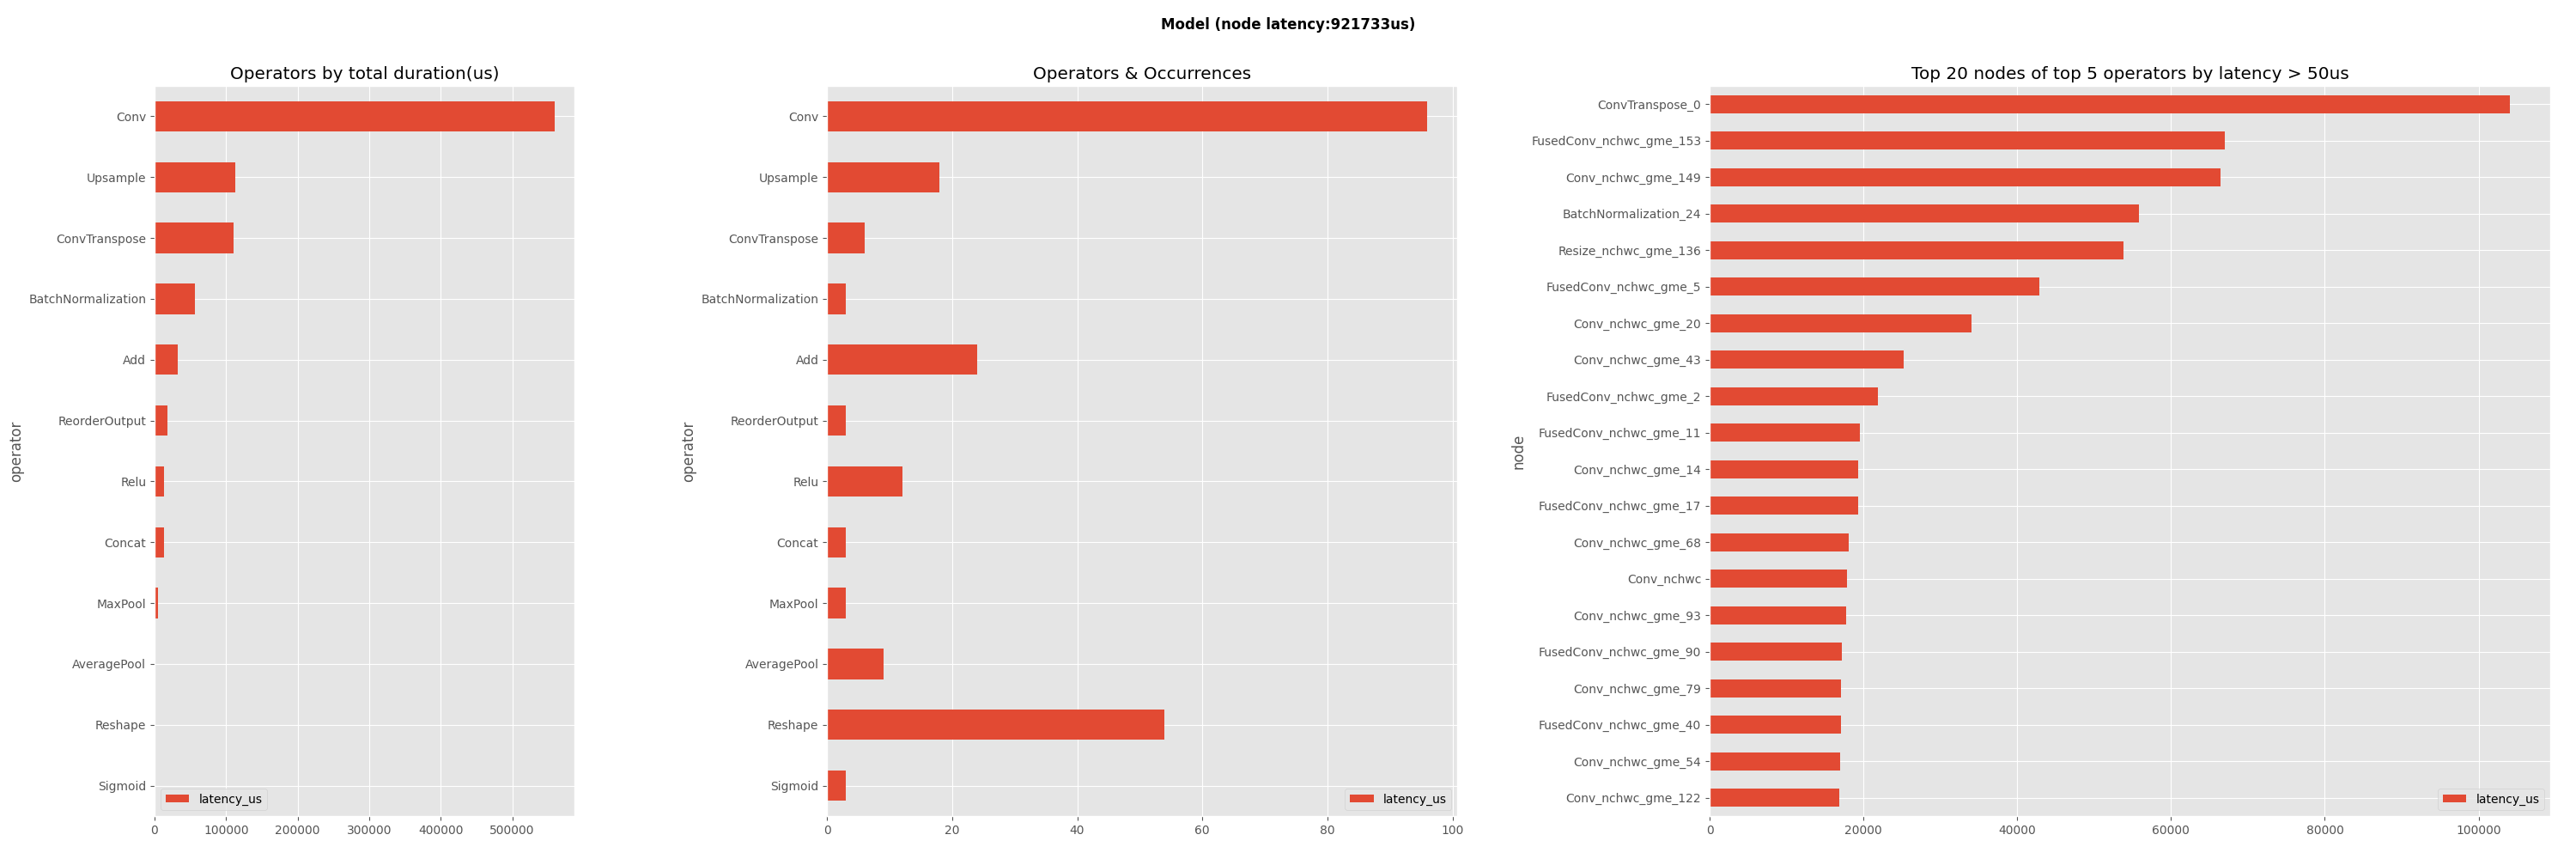

The table this chart was drawn from, first rows:
, cat, pid, tid, latency_us, ts, ph, node, operator, args_thread_scheduling_stats, args_input_type_shape, args_parameter_size, args_activation_size, args_node_index, args_output_size, args_provider, args_output_type_shape
0, Session, 11178, 11178, 53923, 7, X, model_loading_uri, , , , , , , , , 
1, Session, 11178, 11178, 98919, 53975, X, session_initialization, , , , , , , , , 
2, Node, 11178, 11178, 1, 160943, X, FusedConv_nchwc_fence_before, Conv, , , , , , , , 
3, Node, 11178, 11178, 6956, 160950, X, FusedConv_nchwc, Conv, {'main_thread': {'thread_pool_name': 'in…, [{'float': [1, 3, 1600, 1184]}, {'float'…, 3584, 22732800, 119, 60620800, CPUExecutionProvider, [{'float': [1, 32, 800, 592]}]
4, Node, 11178, 11178, 0, 167916, X, FusedConv_nchwc_fence_after, Conv, , , , , , , , 
5, Node, 11178, 11178, 0, 167924, X, FusedConv_nchwc_gme_2_fence_before, Conv, , , , , , , , 
6, Node, 11178, 11178, 21859, 167926, X, FusedConv_nchwc_gme_2, Conv, {'main_thread': {'thread_pool_name': 'in…, [{'float': [1, 32, 800, 592]}, {'float':…, 36992, 60620800, 120, 60620800, CPUExecutionProvider, [{'float': [1, 32, 800, 592]}]
7, Node, 11178, 11178, 0, 189796, X, FusedConv_nchwc_gme_2_fence_after, Conv, , , , , , , , 
8, Node, 11178, 11178, 1, 192630, X, FusedConv_nchwc_gme_5_fence_before, Conv, , , , , , , , 
9, Node, 11178, 11178, 42821, 192638, X, FusedConv_nchwc_gme_5, Conv, {'main_thread': {'thread_pool_name': 'in…, [{'float': [1, 32, 800, 592]}, {'float':…, 73984, 60620800, 121, 121241600, CPUExecutionProvider, [{'float': [1, 64, 800, 592]}]
10, Node, 11178, 11178, 0, 235470, X, FusedConv_nchwc_gme_5_fence_after, Conv, , , , , , , , 
11, Node, 11178, 11178, 2, 240190, X, MaxPool_nchwc_fence_before, MaxPool, , , , , , , , 
12, Node, 11178, 11178, 4693, 240197, X, MaxPool_nchwc, MaxPool, {'main_thread': {'thread_pool_name': 'in…, [{'float': [1, 64, 800, 592]}], 0, 121241600, 122, 30310400, CPUExecutionProvider, [{'float': [1, 64, 400, 296]}]
13, Node, 11178, 11178, 0, 244902, X, MaxPool_nchwc_fence_after, MaxPool, , , , , , , , 
14, Node, 11178, 11178, 1, 252072, X, FusedConv_nchwc_gme_11_fence_before, Conv, , , , , , , , 
15, Node, 11178, 11178, 19570, 252079, X, FusedConv_nchwc_gme_11, Conv, {'main_thread': {'thread_pool_name': 'in…, [{'float': [1, 64, 400, 296]}, {'float':…, 147712, 30310400, 124, 30310400, CPUExecutionProvider, [{'float': [1, 64, 400, 296]}]
16, Node, 11178, 11178, 0, 271658, X, FusedConv_nchwc_gme_11_fence_after, Conv, , , , , , , , 
17, Node, 11178, 11178, 0, 271668, X, Conv_nchwc_gme_14_fence_before, Conv, , , , , , , , 
18, Node, 11178, 11178, 19352, 271669, X, Conv_nchwc_gme_14, Conv, {'main_thread': {'thread_pool_name': 'in…, [{'float': [1, 64, 400, 296]}, {'float':…, 147712, 30310400, 125, 30310400, CPUExecutionProvider, [{'float': [1, 64, 400, 296]}]
19, Node, 11178, 11178, 0, 291033, X, Conv_nchwc_gme_14_fence_after, Conv, , , , , , , , 
20, Node, 11178, 11178, 1, 292798, X, Conv_nchwc_fence_before, Conv, , , , , , , , 
21, Node, 11178, 11178, 17841, 292804, X, Conv_nchwc, Conv, {'main_thread': {'thread_pool_name': 'in…, [{'float': [1, 64, 400, 296]}, {'float':…, 16640, 60620800, 123, 30310400, CPUExecutionProvider, [{'float': [1, 64, 400, 296]}]
22, Node, 11178, 11178, 0, 310657, X, Conv_nchwc_fence_after, Conv, , , , , , , , 
23, Node, 11178, 11178, 1, 315146, X, FusedConv_nchwc_gme_17_fence_before, Conv, , , , , , , , 
24, Node, 11178, 11178, 19261, 315152, X, FusedConv_nchwc_gme_17, Conv, {'main_thread': {'thread_pool_name': 'in…, [{'float': [1, 64, 400, 296]}, {'float':…, 147712, 30310400, 126, 30310400, CPUExecutionProvider, [{'float': [1, 64, 400, 296]}]
25, Node, 11178, 11178, 0, 334426, X, FusedConv_nchwc_gme_17_fence_after, Conv, , , , , , , , 
26, Node, 11178, 11178, 0, 334433, X, Conv_nchwc_gme_20_fence_before, Conv, , , , , , , , 
27, Node, 11178, 11178, 34104, 334435, X, Conv_nchwc_gme_20, Conv, {'main_thread': {'thread_pool_name': 'in…, [{'float': [1, 64, 400, 296]}, {'float':…, 147712, 60620800, 127, 30310400, CPUExecutionProvider, [{'float': [1, 64, 400, 296]}]
28, Node, 11178, 11178, 0, 368551, X, Conv_nchwc_gme_20_fence_after, Conv, , , , , , , , 
29, Node, 11178, 11178, 0, 368562, X, FusedConv_nchwc_gme_27_fence_before, Conv, , , , , , , , 
30, Node, 11178, 11178, 8905, 368564, X, FusedConv_nchwc_gme_27, Conv, {'main_thread': {'thread_pool_name': 'in…, [{'float': [1, 64, 400, 296]}, {'float':…, 295424, 30310400, 130, 15155200, CPUExecutionProvider, [{'float': [1, 128, 200, 148]}]
31, Node, 11178, 11178, 0, 377478, X, FusedConv_nchwc_gme_27_fence_after, Conv, , , , , , , , 
32, Node, 11178, 11178, 0, 377485, X, Conv_nchwc_gme_30_fence_before, Conv, , , , , , , , 
33, Node, 11178, 11178, 16721, 377492, X, Conv_nchwc_gme_30, Conv, {'main_thread': {'thread_pool_name': 'in…, [{'float': [1, 128, 200, 148]}, {'float'…, 590336, 15155200, 131, 15155200, CPUExecutionProvider, [{'float': [1, 128, 200, 148]}]
34, Node, 11178, 11178, 0, 394244, X, Conv_nchwc_gme_30_fence_after, Conv, , , , , , , , 
35, Node, 11178, 11178, 0, 394254, X, Reshape_gme_33_fence_before, Reshape, , , , , , , , 
36, Node, 11178, 11178, 31, 394255, X, Reshape_gme_33, Reshape, {'main_thread': {'thread_pool_name': 'in…, [{'float': [1, 128, 200, 148]}, {'int64'…, 40, 15155200, 133, 15155200, CPUExecutionProvider, [{'float': [1, 16, 200, 148, 8]}]
37, Node, 11178, 11178, 0, 394291, X, Reshape_gme_33_fence_after, Reshape, , , , , , , , 
38, Node, 11178, 11178, 0, 394293, X, AveragePool_nchwc_fence_before, AveragePool, , , , , , , , 
39, Node, 11178, 11178, 517, 394294, X, AveragePool_nchwc, AveragePool, {'main_thread': {'thread_pool_name': 'in…, [{'float': [1, 64, 400, 296]}], 0, 30310400, 128, 7577600, CPUExecutionProvider, [{'float': [1, 64, 200, 148]}]
40, Node, 11178, 11178, 0, 394815, X, AveragePool_nchwc_fence_after, AveragePool, , , , , , , , 
41, Node, 11178, 11178, 0, 394818, X, Conv_nchwc_gme_24_fence_before, Conv, , , , , , , , 
42, Node, 11178, 11178, 1294, 394819, X, Conv_nchwc_gme_24, Conv, {'main_thread': {'thread_pool_name': 'in…, [{'float': [1, 64, 200, 148]}, {'float':…, 33280, 7577600, 129, 15155200, CPUExecutionProvider, [{'float': [1, 128, 200, 148]}]
43, Node, 11178, 11178, 0, 396120, X, Conv_nchwc_gme_24_fence_after, Conv, , , , , , , , 
44, Node, 11178, 11178, 0, 396125, X, Reshape_fence_before, Reshape, , , , , , , , 
45, Node, 11178, 11178, 22, 396126, X, Reshape, Reshape, {'main_thread': {'thread_pool_name': 'in…, [{'float': [1, 128, 200, 148]}, {'int64'…, 40, 15155200, 132, 15155200, CPUExecutionProvider, [{'float': [1, 16, 200, 148, 8]}]
46, Node, 11178, 11178, 0, 396153, X, Reshape_fence_after, Reshape, , , , , , , , 
47, Node, 11178, 11178, 0, 396155, X, Add_2_fence_before, Add, , , , , , , , 
48, Node, 11178, 11178, 1672, 396156, X, Add_2, Add, {'main_thread': {'thread_pool_name': 'in…, [{'float': [1, 16, 200, 148, 8]}, {'floa…, 0, 30310400, 34, 15155200, CPUExecutionProvider, [{'float': [1, 16, 200, 148, 8]}]
49, Node, 11178, 11178, 0, 397858, X, Add_2_fence_after, Add, , , , , , , , 
50, Node, 11178, 11178, 0, 397865, X, Reshape_gme_36_fence_before, Reshape, , , , , , , , 
51, Node, 11178, 11178, 28, 397867, X, Reshape_gme_36, Reshape, {'main_thread': {'thread_pool_name': 'in…, [{'float': [1, 16, 200, 148, 8]}, {'int6…, 32, 15155200, 134, 15155200, CPUExecutionProvider, [{'float': [1, 128, 200, 148]}]
52, Node, 11178, 11178, 0, 397899, X, Reshape_gme_36_fence_after, Reshape, , , , , , , , 
53, Node, 11178, 11178, 0, 397902, X, Relu_8_fence_before, Relu, , , , , , , , 
54, Node, 11178, 11178, 152, 397903, X, Relu_8, Relu, {'main_thread': {'thread_pool_name': 'in…, [{'float': [1, 128, 200, 148]}], 0, 15155200, 35, 15155200, CPUExecutionProvider, [{'float': [1, 128, 200, 148]}]
55, Node, 11178, 11178, 0, 398059, X, Relu_8_fence_after, Relu, , , , , , , , 
56, Node, 11178, 11178, 0, 398062, X, FusedConv_nchwc_gme_40_fence_before, Conv, , , , , , , , 
57, Node, 11178, 11178, 17037, 398064, X, FusedConv_nchwc_gme_40, Conv, {'main_thread': {'thread_pool_name': 'in…, [{'float': [1, 128, 200, 148]}, {'float'…, 590336, 15155200, 135, 15155200, CPUExecutionProvider, [{'float': [1, 128, 200, 148]}]
58, Node, 11178, 11178, 0, 415108, X, FusedConv_nchwc_gme_40_fence_after, Conv, , , , , , , , 
59, Node, 11178, 11178, 0, 415113, X, Conv_nchwc_gme_43_fence_before, Conv, , , , , , , , 
... 178 more rows
